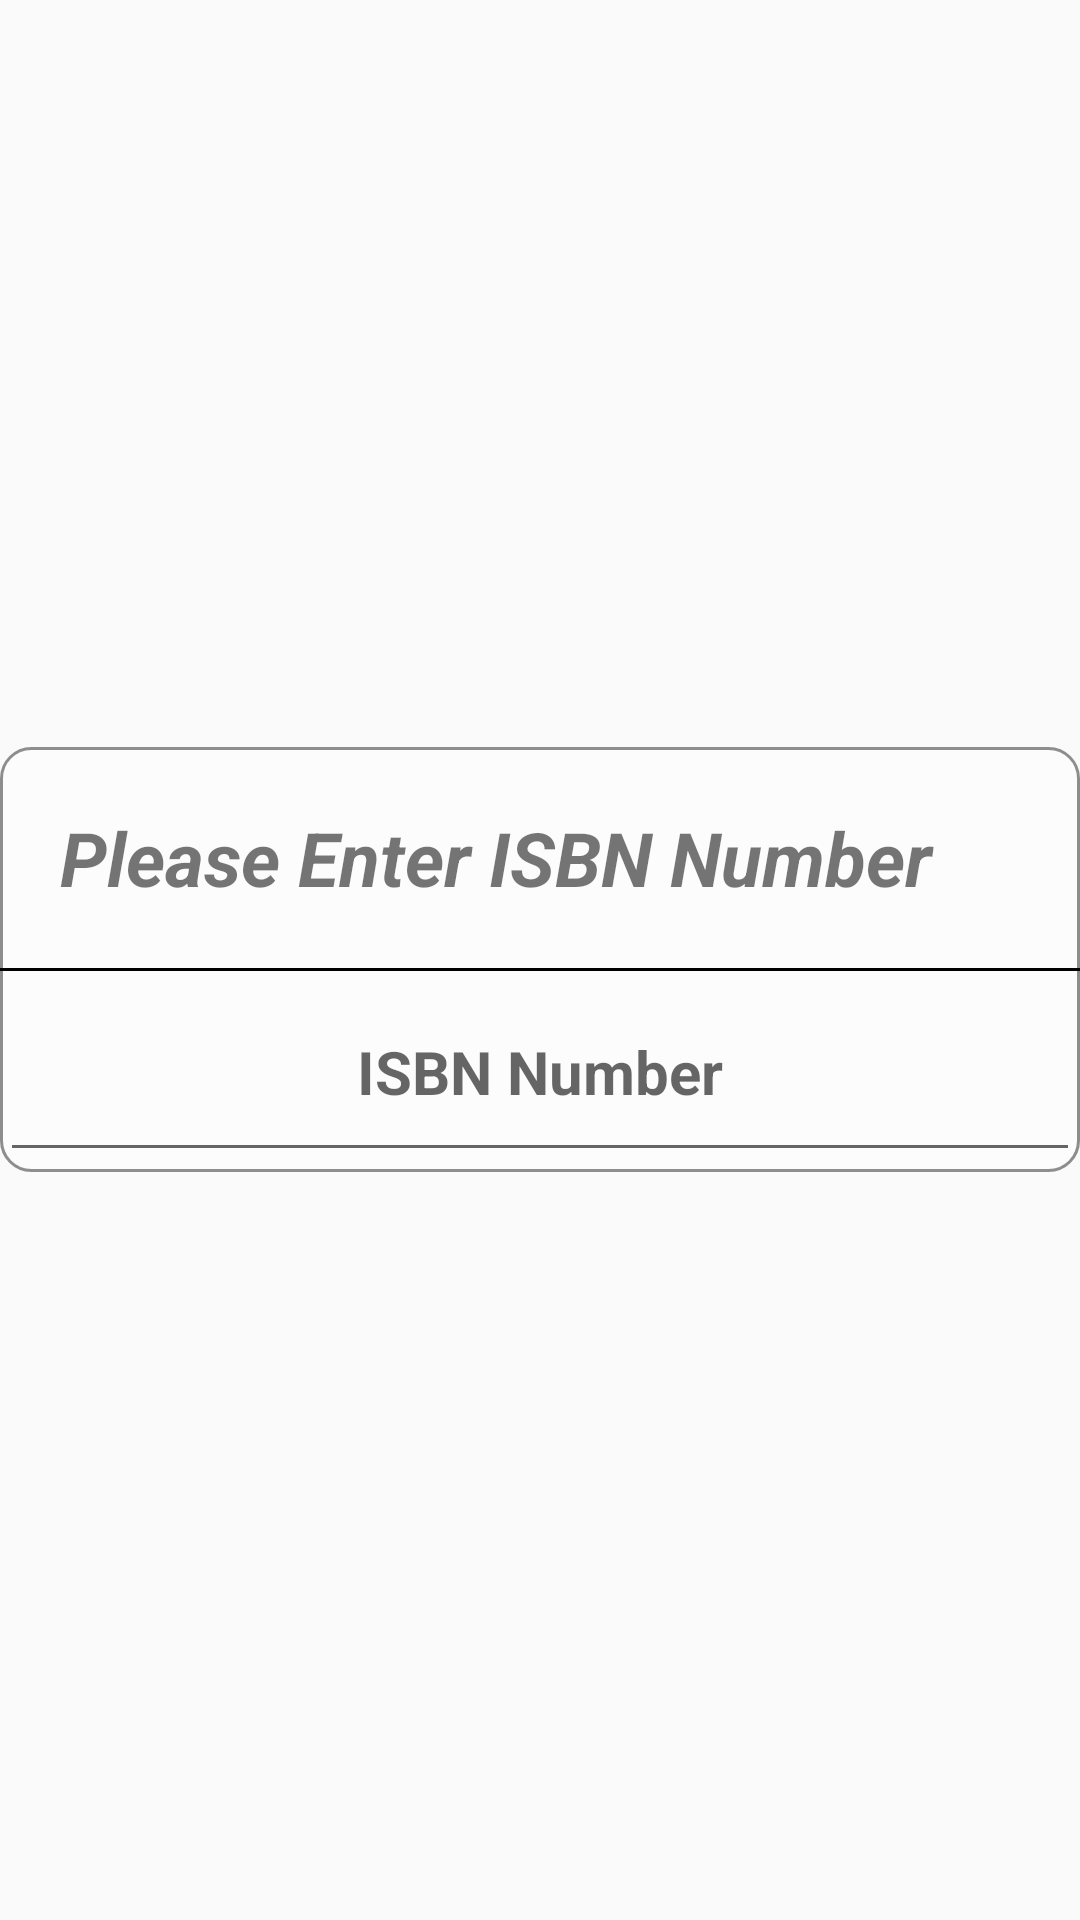

Android layout source for this screen:
<!-- AndroidManifest.xml: application theme AppTheme -->
<!-- res/layout/fragment_isbnmanually.xml -->
<FrameLayout xmlns:android="http://schemas.android.com/apk/res/android"
    xmlns:tools="http://schemas.android.com/tools"
    android:layout_width="match_parent"
    android:layout_height="match_parent"
    tools:context="com.davlib.mylibrary.ISBNManually">

    <LinearLayout
        android:layout_width="fill_parent"
        android:layout_height="match_parent"
        android:gravity="center">

        <LinearLayout
            android:layout_width="wrap_content"
            android:layout_height="wrap_content"
            android:background="@drawable/round_corners"
            android:orientation="vertical">

            <TextView
                android:layout_width="fill_parent"
                android:layout_height="wrap_content"
                android:layout_gravity="center"
                android:padding="20dp"
                android:text="Please Enter ISBN Number"
                android:textSize="25sp"
                android:textStyle="bold|italic" />

            <View
                android:layout_width="fill_parent"
                android:layout_height="1dp"
                android:background="#000000" />

            <EditText
                android:id="@+id/isbnNum"
                android:layout_width="fill_parent"
                android:layout_height="wrap_content"
                android:elevation="20dp"
                android:hint="ISBN Number"
                android:imeActionId="@+id/imeManualISBN"
                android:inputType="number"
                android:padding="20dp"
                android:singleLine="true"
                android:textAlignment="center"
                android:textSize="20sp"
                android:textStyle="bold" />
        </LinearLayout>
    </LinearLayout>
</FrameLayout>
<!-- resources referenced by this layout -->
<resources>
  <!-- drawable round_corners (drawable) -->
  <?xml version="1.0" encoding="utf-8"?>
  <shape xmlns:android="http://schemas.android.com/apk/res/android">
      <solid android:color="#92FFFFFF" />
      <stroke
          android:width="1dp"
          android:color="#70000000" />
      <corners
          android:topLeftRadius="10dp"
          android:topRightRadius="10dp"
          android:bottomLeftRadius="10dp"
          android:bottomRightRadius="10dp"
          />
  </shape>
  <style name="AppTheme" parent="Theme.AppCompat.Light">
          
      </style>
</resources>
